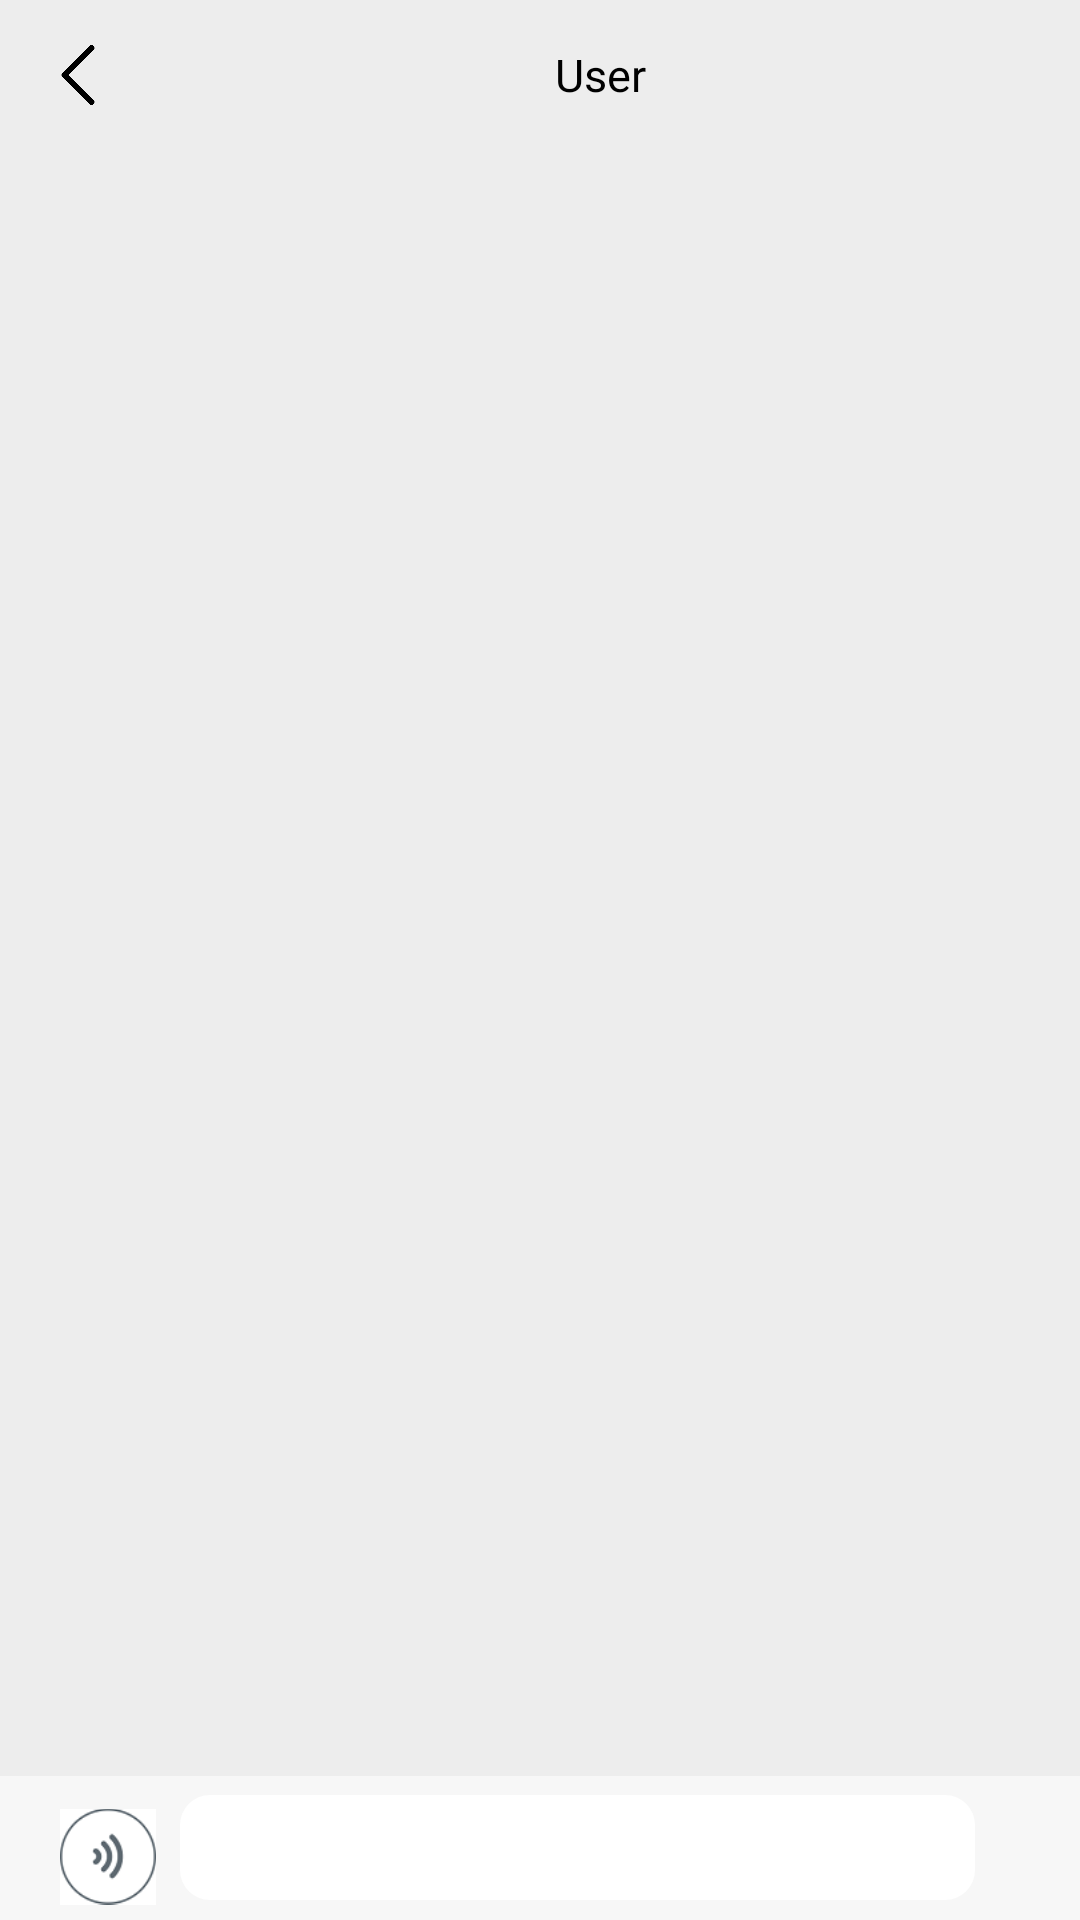

Write the Android layout XML for this screen, with the resource values it uses.
<!-- AndroidManifest.xml: application theme AppTheme -->
<!-- res/layout/activity_room.xml -->
<?xml version="1.0" encoding="utf-8"?>
<LinearLayout xmlns:android="http://schemas.android.com/apk/res/android"
    xmlns:app="http://schemas.android.com/apk/res-auto"
    xmlns:tools="http://schemas.android.com/tools"
    android:layout_width="match_parent"
    android:layout_height="match_parent"
    android:orientation="vertical"
    android:background="#EDEDED"
    tools:context=".activity.RoomActivtity">

    <androidx.appcompat.widget.Toolbar
        android:id="@+id/toolbar5"
        android:layout_width="match_parent"
        android:layout_height="50dp"

        android:background="#EDEDED"
        android:minHeight="?attr/actionBarSize"
        android:theme="?attr/actionBarTheme">

        <ImageView
            android:id="@+id/back"
            android:layout_width="20dp"
            android:layout_height="20dp"
            app:srcCompat="@mipmap/backpay" />

        <TextView
            android:id="@+id/username"
            android:layout_width="wrap_content"
            android:layout_height="wrap_content"
            android:gravity="center_horizontal"
            android:text="User"
            android:textColor="#000000"
            android:layout_marginLeft="165dp"
            android:textSize="15dp" />

        <ImageView
            android:id="@+id/more"
            android:layout_width="20dp"
            android:layout_height="20dp"
            android:layout_marginLeft="160dp"
            app:srcCompat="@mipmap/more" />

    </androidx.appcompat.widget.Toolbar>

    <ListView
        android:id="@+id/listview"
        android:layout_width="match_parent"
        android:layout_height="wrap_content"
        android:layout_weight="2">

    </ListView>

    <LinearLayout
        android:layout_width="match_parent"
        android:layout_height="48dp"
        android:layout_weight="0"
        android:background="#F7F7F7"
        android:orientation="horizontal">

        <ImageView
            android:id="@+id/imageView12"
            android:layout_width="32dp"
            android:layout_height="35dp"
            android:layout_marginTop="3dp"
            android:layout_gravity="center_vertical"
            android:layout_marginLeft="20dp"
            android:layout_weight="0"
            app:srcCompat="@mipmap/talk_source" />

        <EditText
            android:id="@+id/editText"
            android:layout_width="265dp"
            android:layout_height="35dp"
            android:layout_marginLeft="8dp"
            android:layout_gravity="center_vertical"
            android:layout_weight="0"
            android:background="@drawable/editext_bg"
            android:ems="10"
            android:inputType="textPersonName" />

        <ImageView
            android:id="@+id/imageView13"
            android:layout_width="35dp"
            android:layout_height="35dp"
            android:layout_gravity="center_vertical"
            android:layout_weight="0"
            app:srcCompat="@mipmap/talk_face" />

        <ImageView
            android:id="@+id/imageView14"
            android:layout_width="35dp"
            android:layout_height="35dp"
            android:layout_gravity="center_vertical"
            android:layout_weight="0"
            app:srcCompat="@mipmap/talk_add" />
    </LinearLayout>


</LinearLayout>
<!-- resources referenced by this layout -->
<resources>
  <!-- drawable editext_bg (drawable) -->
  <?xml version="1.0" encoding="utf-8"?>
  <shape xmlns:android="http://schemas.android.com/apk/res/android" >
      
      <corners android:radius="10dp"/>
      
      <solid android:color="#ffffff"/>
  </shape>
  <!-- mipmap backpay: png bitmap (mipmap-hdpi, 3303 bytes) -->
  <!-- mipmap talk_add: png bitmap (mipmap-hdpi, 1831 bytes) -->
  <!-- mipmap talk_source: png bitmap (mipmap-hdpi, 3612 bytes) -->
  <style name="AppTheme" parent="Theme.AppCompat.Light.NoActionBar">
          
          <item name="colorPrimary">@color/colorPrimary</item>
          <item name="colorPrimaryDark">@color/colorPrimaryDark</item>
          <item name="colorAccent">@color/colorAccent</item>
      </style>
  <color name="colorPrimary">#008577</color>
  <color name="colorPrimaryDark">#00574B</color>
  <color name="colorAccent">#D81B60</color>
</resources>
